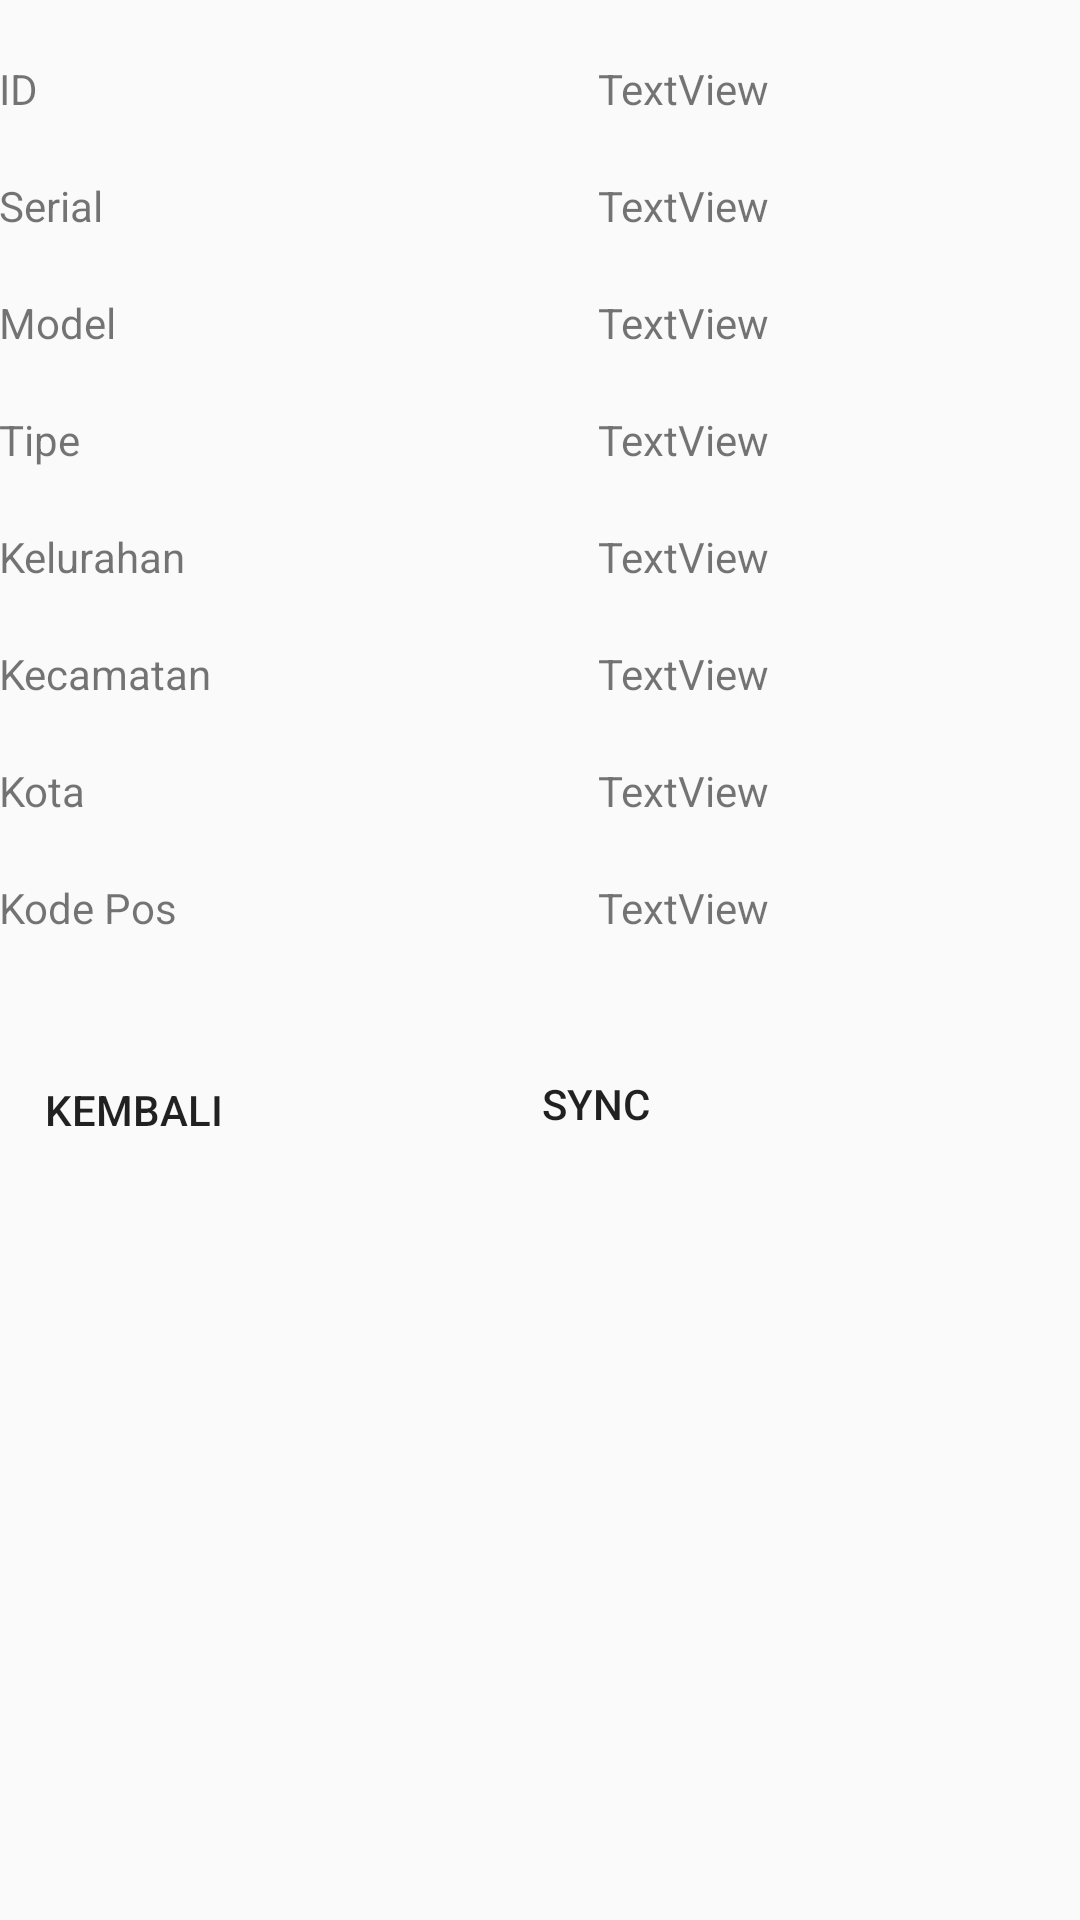

This screen was rendered from an Android layout file. Write that file and the resources it references.
<!-- AndroidManifest.xml: application theme AppTheme -->
<!-- res/layout/activity_lihat.xml -->
<?xml version="1.0" encoding="utf-8"?>
<RelativeLayout xmlns:android="http://schemas.android.com/apk/res/android"
    xmlns:tools="http://schemas.android.com/tools"
    android:id="@+id/activity_lihat_biodata"
    android:layout_width="match_parent"
    android:layout_height="match_parent"
    android:paddingBottom="@dimen/activity_vertical_margin"
    android:paddingLeft="@dimen/activity_horizontal_margin"
    android:paddingRight="@dimen/activity_horizontal_margin"
    android:paddingTop="@dimen/activity_vertical_margin"
    tools:context=".LihatActivity">

    <android.support.v4.widget.NestedScrollView
        android:layout_width="match_parent"
        android:layout_height="match_parent">

        <RelativeLayout
            android:layout_width="match_parent"
            android:layout_height="wrap_content">

        <TextView
            android:id="@+id/textView1"
            android:layout_width="wrap_content"
            android:layout_height="wrap_content"
            android:layout_alignParentRight="true"
            android:layout_alignParentTop="true"
            android:layout_marginRight="104dp"
            android:layout_marginTop="20dp"
            android:text="TextView" />

        <TextView
            android:id="@+id/textView2"
            android:layout_width="wrap_content"
            android:layout_height="wrap_content"
            android:layout_alignRight="@+id/textView1"
            android:layout_below="@+id/textView1"
            android:layout_marginTop="20dp"
            android:text="TextView" />

        <TextView
            android:id="@+id/textView3"
            android:layout_width="wrap_content"
            android:layout_height="wrap_content"
            android:layout_alignLeft="@+id/textView2"
            android:layout_below="@+id/textView2"
            android:layout_marginTop="20dp"
            android:text="TextView" />

        <TextView
            android:id="@+id/textView4"
            android:layout_width="wrap_content"
            android:layout_height="wrap_content"
            android:layout_alignLeft="@+id/textView3"
            android:layout_below="@+id/textView3"
            android:layout_marginTop="20dp"
            android:text="TextView" />

        <TextView
            android:id="@+id/textView5"
            android:layout_width="wrap_content"
            android:layout_height="wrap_content"
            android:layout_alignRight="@+id/textView4"
            android:layout_below="@+id/textView4"
            android:layout_marginTop="20dp"
            android:text="TextView" />

        <TextView
            android:id="@+id/textView6"
            android:layout_width="wrap_content"
            android:layout_height="wrap_content"
            android:layout_alignRight="@+id/textView5"
            android:layout_below="@+id/textView5"
            android:layout_marginTop="20dp"
            android:text="TextView" />

        <TextView
            android:id="@+id/textView7"
            android:layout_width="wrap_content"
            android:layout_height="wrap_content"
            android:layout_alignRight="@+id/textView6"
            android:layout_below="@+id/textView6"
            android:layout_marginTop="20dp"
            android:text="TextView" />

        <TextView
            android:id="@+id/textView8"
            android:layout_width="wrap_content"
            android:layout_height="wrap_content"
            android:layout_alignRight="@+id/textView7"
            android:layout_below="@+id/textView7"
            android:layout_marginTop="20dp"
            android:text="TextView" />

        <TextView
            android:id="@+id/TextView08"
            android:layout_width="wrap_content"
            android:layout_height="wrap_content"
            android:layout_alignBaseline="@+id/textView8"
            android:layout_alignBottom="@+id/textView8"
            android:layout_alignLeft="@+id/TextView07"
            android:text="Kode Pos" />

        <TextView
            android:id="@+id/TextView07"
            android:layout_width="wrap_content"
            android:layout_height="wrap_content"
            android:layout_alignBaseline="@+id/textView7"
            android:layout_alignBottom="@+id/textView7"
            android:layout_alignLeft="@+id/TextView06"
            android:text="Kota" />

        <TextView
            android:id="@+id/TextView06"
            android:layout_width="wrap_content"
            android:layout_height="wrap_content"
            android:layout_alignBaseline="@+id/textView6"
            android:layout_alignBottom="@+id/textView6"
            android:layout_alignLeft="@+id/TextView05"
            android:text="Kecamatan" />

        <TextView
            android:id="@+id/TextView05"
            android:layout_width="wrap_content"
            android:layout_height="wrap_content"
            android:layout_alignBaseline="@+id/textView5"
            android:layout_alignBottom="@+id/textView5"
            android:layout_alignLeft="@+id/TextView04"
            android:text="Kelurahan" />

        <TextView
            android:id="@+id/TextView03"
            android:layout_width="wrap_content"
            android:layout_height="wrap_content"
            android:layout_alignBaseline="@+id/textView4"
            android:layout_alignBottom="@+id/textView4"
            android:layout_alignLeft="@+id/TextView02"
            android:text="Tipe" />

        <TextView
            android:id="@+id/TextView04"
            android:layout_width="wrap_content"
            android:layout_height="wrap_content"
            android:layout_alignBaseline="@+id/textView3"
            android:layout_alignBottom="@+id/textView3"
            android:layout_alignLeft="@+id/TextView03"
            android:text="Model" />

        <TextView
            android:id="@+id/TextView02"
            android:layout_width="wrap_content"
            android:layout_height="wrap_content"
            android:layout_alignBaseline="@+id/textView2"
            android:layout_alignBottom="@+id/textView2"
            android:layout_alignLeft="@+id/TextView01"
            android:text="Serial" />

        <TextView
            android:id="@+id/TextView01"
            android:layout_width="wrap_content"
            android:layout_height="wrap_content"
            android:layout_above="@+id/textView2"
            android:layout_alignParentLeft="true"
            android:text="ID" />

        <Button
            android:id="@+id/button1"
            style="?android:attr/borderlessButtonStyle"
            android:layout_width="wrap_content"
            android:layout_height="wrap_content"
            android:layout_below="@+id/TextView05"
            android:layout_alignLeft="@+id/TextView08"
            android:layout_marginLeft="1dp"
            android:layout_marginTop="151dp"
            android:text="Kembali" />

        <Button
            android:id="@+id/button2"
            style="?android:attr/borderlessButtonStyle"
            android:layout_width="wrap_content"
            android:layout_height="wrap_content"
            android:layout_below="@+id/TextView05"
            android:layout_alignLeft="@+id/TextView08"
            android:layout_marginLeft="155dp"
            android:layout_marginTop="149dp"
            android:text="Sync" />

            <TextView
                android:id="@+id/stat"
                android:layout_width="wrap_content"
                android:layout_height="wrap_content"
                android:layout_below="@+id/button2"/>

        </RelativeLayout>
    </android.support.v4.widget.NestedScrollView>
</RelativeLayout>
<!-- resources referenced by this layout -->
<resources>
  <style name="AppTheme" parent="Theme.AppCompat.Light.DarkActionBar">
          
          <item name="colorPrimary">@color/colorPrimary</item>
          <item name="colorPrimaryDark">@color/colorPrimaryDark</item>
          <item name="colorAccent">@color/colorAccent</item>
      </style>
  <color name="colorPrimary">#008577</color>
  <color name="colorPrimaryDark">#00574B</color>
  <color name="colorAccent">#D81B60</color>
</resources>
